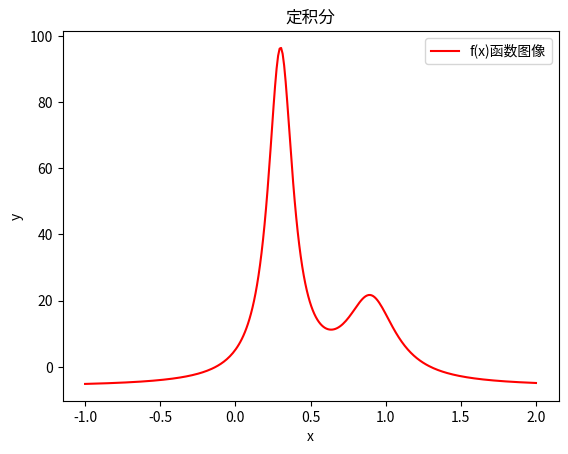

Write Python code to recreate this figure.
import numpy as np
import matplotlib.pyplot as plt

from scipy import integrate

def f(x):
    return 1.0/((x-0.3)**2+0.01)+1.0/((x-0.9)**2+0.04)-6


x=np.linspace(-1,2,300)
y=f(x)
print(y)


p=integrate.quad(f,0,1)
print(p)

plt.plot(x,y,label = "f(x)函数图像", color = 'red')
plt.xlabel("x")
plt.ylabel("y")
plt.title("定积分")
plt.legend()
plt.savefig("figure1.pdf")
plt.show()
